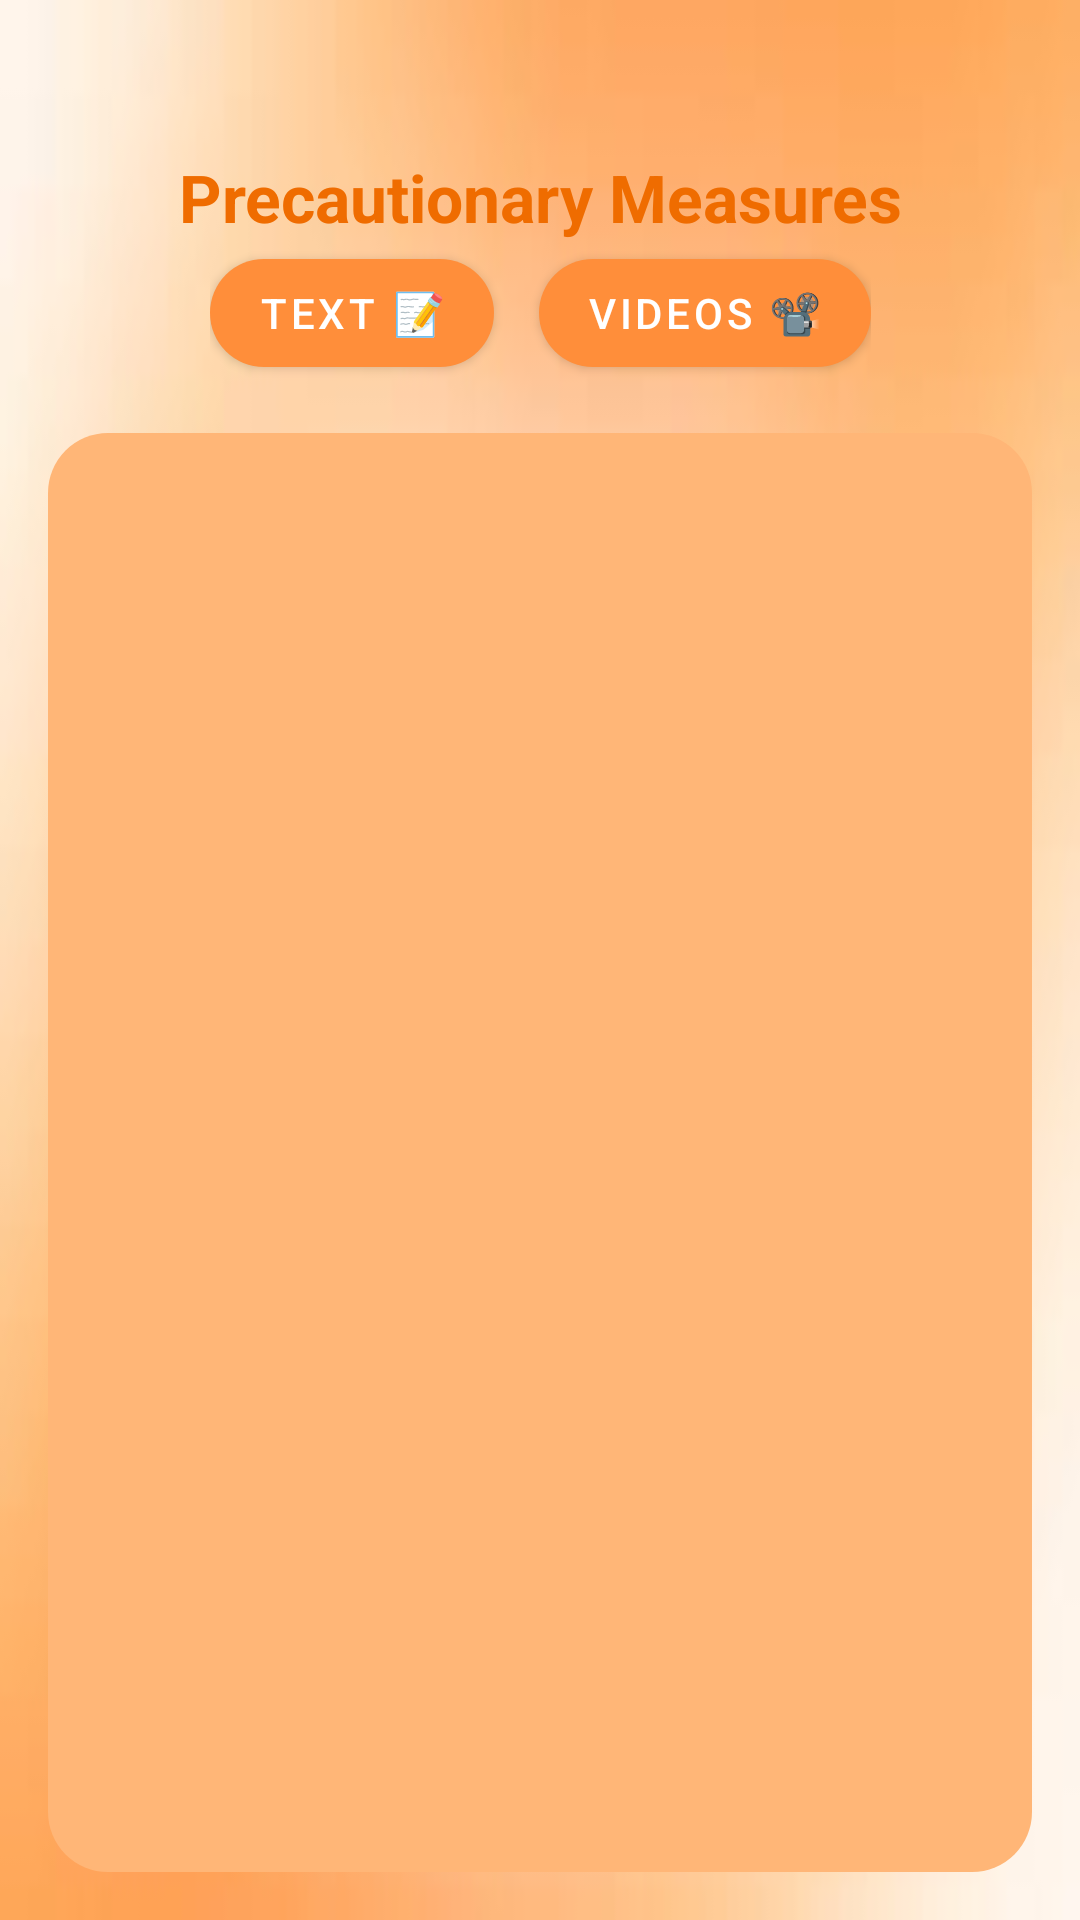

Here is an Android app screen rendered from its layout file. Give the layout XML and the strings, colors and styles it references.
<!-- AndroidManifest.xml: application theme Theme.WildWatch1 -->
<!-- res/layout/activity_precautionary_measures2.xml -->
<androidx.constraintlayout.widget.ConstraintLayout
    xmlns:android="http://schemas.android.com/apk/res/android"
    xmlns:app="http://schemas.android.com/apk/res-auto"
    android:layout_width="match_parent"
    android:layout_height="match_parent"
    android:background="@drawable/back3"
    android:padding="16dp">

    <TextView
        android:id="@+id/titleText"
        android:layout_width="wrap_content"
        android:layout_height="wrap_content"
        android:layout_marginTop="35dp"
        android:fontFamily="sans-serif"
        android:gravity="center"
        android:text="Precautionary Measures"
        android:textColor="@color/primaryDark"
        android:textSize="22sp"
        android:textStyle="bold"
        app:layout_constraintEnd_toEndOf="parent"
        app:layout_constraintStart_toStartOf="parent"
        app:layout_constraintTop_toTopOf="parent" />

    <LinearLayout
        android:id="@+id/switchButtonsContainer"
        android:layout_width="wrap_content"
        android:layout_height="wrap_content"
        android:orientation="horizontal"
        app:layout_constraintTop_toBottomOf="@id/titleText"
        app:layout_constraintStart_toStartOf="parent"
        app:layout_constraintEnd_toEndOf="parent">

        <com.google.android.material.button.MaterialButton
            android:id="@+id/btnText"
            style="@style/Widget.Button.Custom"
            android:layout_marginEnd="15dp"
            android:layout_width="wrap_content"
            android:layout_height="wrap_content"
            android:text="Text 📝" />

        <com.google.android.material.button.MaterialButton
            android:id="@+id/btnVideos"
            style="@style/Widget.Button.Custom"
            android:layout_width="wrap_content"
            android:layout_height="wrap_content"
            android:text="Videos 📽" />
    </LinearLayout>

    <FrameLayout
        android:id="@+id/contentContainer"
        android:layout_width="0dp"
        android:layout_height="0dp"
        android:backgroundTint="#ffb677"
        app:layout_constraintTop_toBottomOf="@id/switchButtonsContainer"
        app:layout_constraintStart_toStartOf="parent"
        app:layout_constraintEnd_toEndOf="parent"
        app:layout_constraintBottom_toBottomOf="parent"
        android:layout_marginTop="16dp"
        android:background="@drawable/rounded_card_bg" />
</androidx.constraintlayout.widget.ConstraintLayout>
<!-- resources referenced by this layout -->
<resources>
  <color name="primaryDark">#EF6C00</color>
  <!-- drawable back3: jpeg bitmap (drawable, 1938 bytes) -->
  <!-- drawable rounded_card_bg (drawable) -->
  <shape xmlns:android="http://schemas.android.com/apk/res/android"
      android:shape="rectangle">
      <solid android:color="@android:color/white"/>
      <corners android:radius="20dp"/>
      <padding android:left="8dp" android:top="8dp" android:right="8dp" android:bottom="8dp"/>
      <elevation android:value="6dp"/>
  </shape>
  <style name="Widget.Button.Custom" parent="Widget.MaterialComponents.Button">
          <item name="backgroundTint">@color/orangeTheme</item>
          <item name="android:textColor">@android:color/white</item>
          <item name="cornerRadius">24dp</item>
          <item name="android:elevation">6dp</item>
      </style>
  <style name="Theme.WildWatch1" parent="Theme.Material3.DayNight.NoActionBar">
  
          <item name="android:windowBackground">@drawable/back1</item>
          <item name="android:windowNoTitle">true</item>
          <item name="android:windowFullscreen">true</item>
          <item name="android:statusBarColor">#FFA726</item> 
          <item name="android:windowLightStatusBar">true</item>
          <item name="windowActionBar">false</item>
  
      </style>
  <color name="orangeTheme">#FF8E3A</color>
  <!-- drawable back1: jpeg bitmap (drawable, 1806 bytes) -->
</resources>
